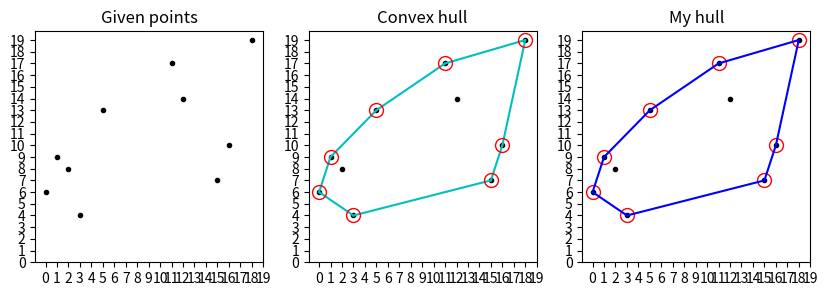

Source code (Python):
# Conven hull problem
# Input: random points in 2d space
# Output: convex hull of the points, represented by the sequence of points in the boundary in clockwise order


from scipy.spatial import ConvexHull
import matplotlib.pyplot as plt
import numpy as np

# number of points to be generated
NUM_POINTS = 10

def convex_hull(points):
    # sort the points by x-coordinate
    points = points[points[:, 0].argsort()]
    return convex_hull_recursion(points)

# recursive algorithm to find the convex hull of sorted points
def convex_hull_recursion(points):
    n = len(points)
    if n <= 2:
        return points
    else:
        return merge(convex_hull_recursion(points[:n//2, :]), convex_hull_recursion(points[n//2:, :]))

# merge CH(A)=a and CH(B)=b to get CH(A+B) 
# a and b are boundary points of the convex hull of A, B, respectively, given in clockwise order       
def merge(a, b):
    na = len(a)
    nb = len(b)
    a1_idx = 0
    b1_idx = 0

    # find the rightmost point of a
    for i in range(na):
        if a[i, 0] > a[a1_idx, 0]:
            a1_idx = i

    # find the leftmost point of b
    for i in range(nb):
        if b[i, 0] < b[b1_idx, 0]:
            b1_idx = i

    # L: vertical line seperating A, B.
    L = (a[a1_idx, 0] + b[b1_idx, 0]) / 2
    # find the upper tangent, a goes counter-clockwise, b goes clockwise
    ah_idx = a1_idx
    bh_idx = b1_idx
    while True:
        if get_y(L, a[(ah_idx-1)%na], b[bh_idx]) > get_y(L, a[ah_idx], b[bh_idx]):  
            ah_idx = (ah_idx - 1) % na
        elif get_y(L, a[ah_idx], b[(bh_idx+1)%nb]) > get_y(L, a[ah_idx], b[bh_idx]):
            bh_idx = (bh_idx + 1) % nb
        else:
            break

    # find the lower tangent, a goes clockwise, b goes counter-clockwise
    al_idx = a1_idx
    bl_idx = b1_idx
    while True:
        if get_y(L, a[(al_idx+1)%na], b[bl_idx]) < get_y(L, a[al_idx], b[bl_idx]):
            al_idx = (al_idx + 1) % na
        elif get_y(L, a[al_idx], b[(bl_idx-1)%nb]) < get_y(L, a[al_idx], b[bl_idx]):
            bl_idx = (bl_idx - 1) % nb
        else:
            break

    # new boundary: points of A clockwise from a_l to a_h +\
    # points of B clockwise from b_h to b_l 
    ret = []
    a_idx = al_idx
    b_idx = bh_idx
    while True:
        ret.append(a[a_idx])
        if a_idx == ah_idx:
            break
        a_idx = (a_idx + 1) % na
    while True:
        ret.append(b[b_idx])
        if b_idx == bl_idx:
            break
        b_idx = (b_idx + 1) % nb
    return np.array(ret)
        
    
# return y-coordinate of intersection of L and segment (a, b)    
def get_y(L, a, b):
    return (a[1] - b[1]) / (a[0] - b[0]) * (L - a[0]) + a[1]

if __name__ == "__main__":
    # generate random points in 2-D such that all have different x and y coordinates
    points = np.random.choice(range(NUM_POINTS*2), (NUM_POINTS, 2), replace=False)

    my_hull = convex_hull(points)
    # compare with the convex hull generated by scipy lib
    hull = ConvexHull(points)

    # plot the points and hulls
    fig, (ax1, ax2, ax3) = plt.subplots(ncols=3, figsize=(10, 3))

    for ax in (ax1, ax2, ax3):
        ax.plot(points[:, 0], points[:, 1], '.', color='k')
        if ax == ax1:
            ax.set_title('Given points')
        elif ax == ax2:
            ax.set_title('Convex hull')
            for simplex in hull.simplices:
                ax.plot(points[simplex, 0], points[simplex, 1], 'c')
            ax.plot(points[hull.vertices, 0], points[hull.vertices, 1], 'o', mec='r', color='none', lw=1, markersize=10)
        else:
            ax.set_title('My hull')
            ax.plot(my_hull[:, 0], my_hull[:, 1], 'o', mec='r', color='none', lw=1, markersize=10)
            for i in range(len(my_hull)):
                ax.plot([my_hull[i, 0], my_hull[(i+1)%len(my_hull), 0]], [my_hull[i, 1], my_hull[(i+1)%len(my_hull), 1]], 'b')
        ax.set_xticks(range(NUM_POINTS*2))
        ax.set_yticks(range(NUM_POINTS*2))
    plt.show()

